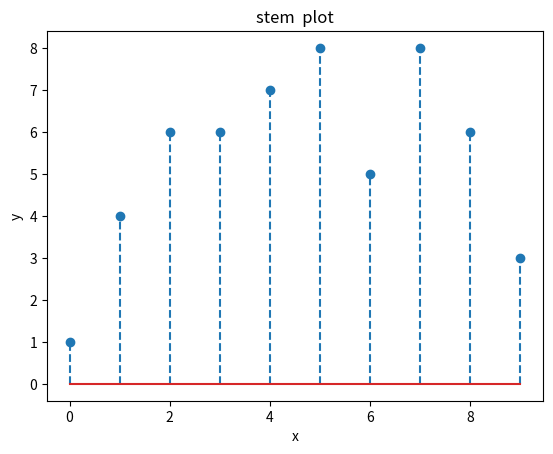

Write Python code to recreate this figure.
import numpy as np
import matplotlib.pyplot as plt

x = np.arange(0,10)
y = np.random.randint(1, 10, size=10)

plt.stem(x,y, linefmt='--')

plt.xlabel("x")
plt.ylabel("y")
plt.title("stem  plot")
plt.show()
